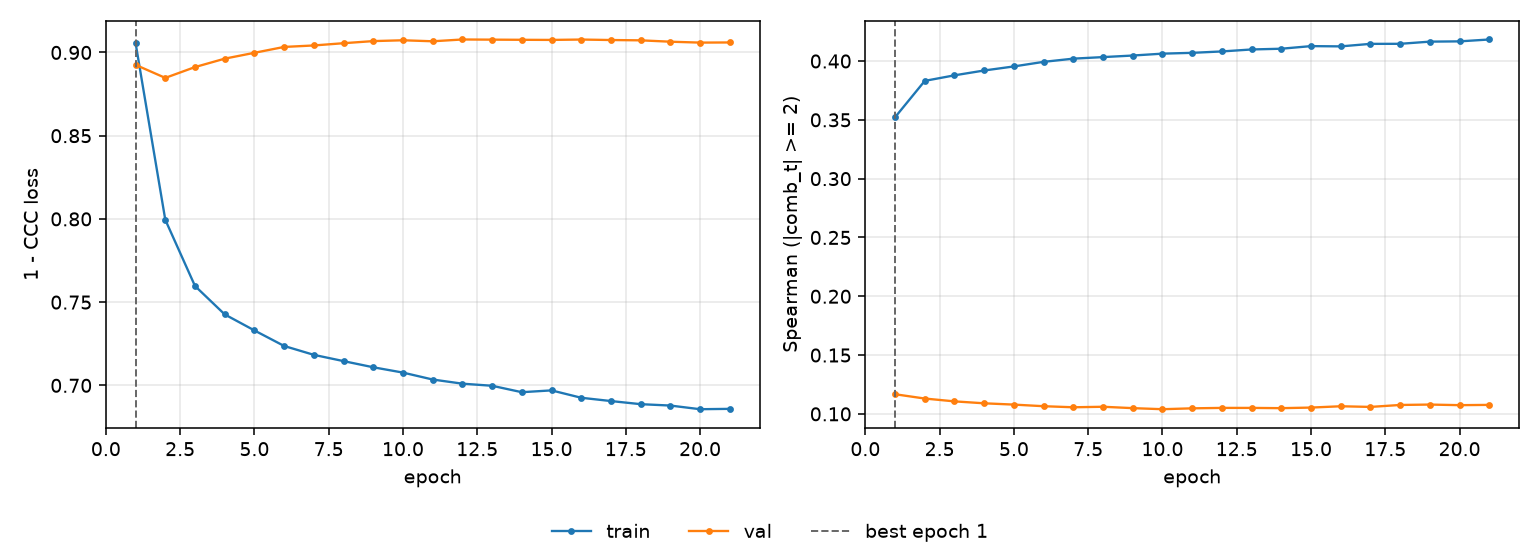

The file beside this chart, header and first rows:
epoch, tr_loss, vl_loss, tr_sp, vl_sp, is_best
1, 0.9057, 0.8925, 0.3522, 0.1167, True
2, 0.7995, 0.8847, 0.3831, 0.113, False
3, 0.7597, 0.8912, 0.3878, 0.1106, False
4, 0.7426, 0.8963, 0.392, 0.109, False
5, 0.733, 0.8998, 0.3954, 0.1079, False
6, 0.7237, 0.9033, 0.3993, 0.1065, False
7, 0.7183, 0.9042, 0.402, 0.1056, False
8, 0.7146, 0.9056, 0.4033, 0.106, False
9, 0.7109, 0.9068, 0.4047, 0.1049, False
10, 0.7077, 0.9073, 0.4063, 0.104, False
11, 0.7035, 0.9067, 0.407, 0.1047, False
12, 0.701, 0.9078, 0.4082, 0.1051, False
13, 0.6998, 0.9077, 0.4098, 0.1051, False
14, 0.6959, 0.9076, 0.4105, 0.1049, False
15, 0.697, 0.9075, 0.4127, 0.1054, False
16, 0.6926, 0.9078, 0.4125, 0.1065, False
17, 0.6906, 0.9075, 0.4146, 0.1059, False
18, 0.6887, 0.9073, 0.4146, 0.1076, False
19, 0.6879, 0.9065, 0.4165, 0.1079, False
20, 0.6857, 0.9059, 0.4167, 0.1074, False
21, 0.6859, 0.906, 0.4183, 0.1076, False
